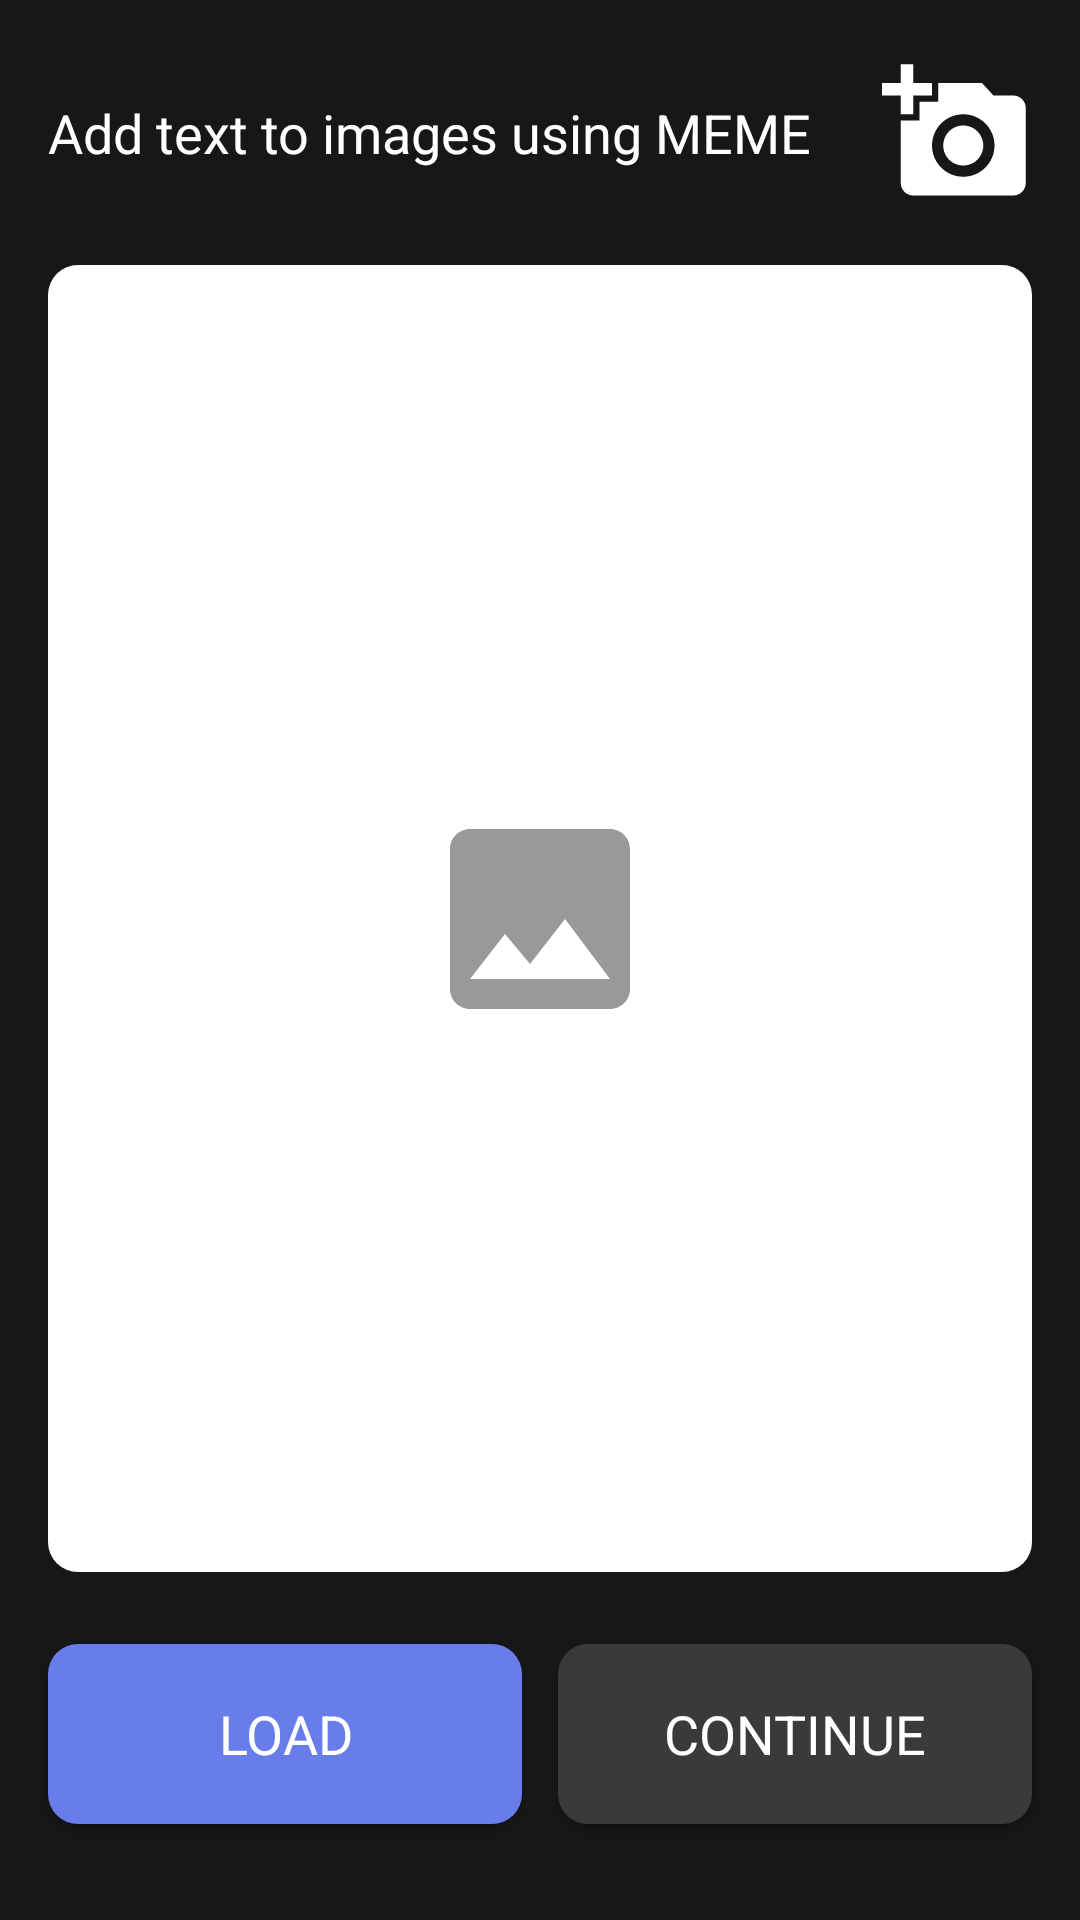

Here is an Android app screen rendered from its layout file. Give the layout XML and the strings, colors and styles it references.
<!-- AndroidManifest.xml: application theme AppTheme -->
<!-- res/layout/main_activity.xml -->
<?xml version="1.0" encoding="utf-8"?>
<android.support.constraint.ConstraintLayout
    xmlns:android="http://schemas.android.com/apk/res/android"
    xmlns:app="http://schemas.android.com/apk/res-auto"
    android:layout_width="match_parent"
    android:layout_height="match_parent"
    android:background="@color/colorBlackVariant">

    <android.support.constraint.ConstraintLayout
        android:id="@+id/layout"
        android:layout_width="0dp"
        android:layout_height="0dp"
        android:layout_marginTop="32dp"
        android:layout_marginBottom="24dp"
        android:background="@drawable/curved_rectangle"
        app:layout_constraintBottom_toTopOf="@+id/text_continue"
        app:layout_constraintEnd_toEndOf="@+id/text_continue"
        app:layout_constraintHorizontal_bias="0.0"
        app:layout_constraintStart_toStartOf="@+id/load"
        app:layout_constraintTop_toBottomOf="@+id/textView"
        app:layout_constraintVertical_bias="0.0">

        <ImageView
            android:id="@+id/no_image"
            android:layout_width="80dp"
            android:layout_height="80dp"
            android:scaleType="centerCrop"
            android:src="@drawable/ic_no_image_24"
            app:layout_constraintBottom_toBottomOf="parent"
            app:layout_constraintEnd_toEndOf="parent"
            app:layout_constraintStart_toStartOf="@+id/imageView"
            app:layout_constraintTop_toTopOf="@+id/imageView" />

        <ImageView
            android:id="@+id/imageView"
            android:layout_width="match_parent"
            android:layout_height="match_parent"
            android:scaleType="centerCrop"/>

    </android.support.constraint.ConstraintLayout>

    <ImageView
        android:id="@+id/add_photo"
        android:layout_width="50dp"
        android:layout_height="50dp"
        android:src="@drawable/ic_add_photo"
        app:layout_constraintBottom_toBottomOf="@+id/textView"
        app:layout_constraintEnd_toEndOf="@+id/layout"
        app:layout_constraintTop_toTopOf="@+id/textView" />

    <TextView
        android:id="@+id/textView"
        style="@style/TextAppearance.TextWhite"
        android:layout_width="0dp"
        android:layout_height="wrap_content"
        android:layout_marginTop="32dp"
        android:text="@string/add_text_to_images_using_meme"
        app:layout_constraintEnd_toStartOf="@+id/add_photo"
        app:layout_constraintStart_toStartOf="@+id/layout"
        app:layout_constraintTop_toTopOf="parent" />

    <Button
        android:id="@+id/load"
        style="@style/TextAppearance.TextWhite"
        android:layout_width="0dp"
        android:layout_height="60dp"
        android:layout_marginStart="16dp"
        android:layout_marginLeft="16dp"
        android:background="@drawable/curved_blue_rectangle"
        android:text="@string/load"
        app:layout_constraintBottom_toBottomOf="@+id/text_continue"
        app:layout_constraintEnd_toStartOf="@+id/text_continue"
        app:layout_constraintHorizontal_bias="0.5"
        app:layout_constraintStart_toStartOf="parent" />

    <Button
        android:id="@+id/text_continue"
        style="@style/TextAppearance.TextWhite"
        android:layout_width="0dp"
        android:layout_height="60dp"
        android:layout_marginStart="12dp"
        android:layout_marginLeft="12dp"
        android:layout_marginEnd="16dp"
        android:layout_marginRight="16dp"
        android:layout_marginBottom="32dp"
        android:background="@drawable/curved_gray_rectangle"
        android:text="@string/text_continue"
        app:layout_constraintBottom_toBottomOf="parent"
        app:layout_constraintEnd_toEndOf="parent"
        app:layout_constraintHorizontal_bias="0.5"
        app:layout_constraintStart_toEndOf="@+id/load" />

</android.support.constraint.ConstraintLayout>
<!-- resources referenced by this layout -->
<resources>
  <color name="colorBlackVariant">#171717</color>
  <!-- drawable curved_blue_rectangle (drawable) -->
  <?xml version="1.0" encoding="utf-8"?>
  <shape
      xmlns:android="http://schemas.android.com/apk/res/android">
  
      <solid
          android:color="@color/colorLightBlue"/>
  
      <corners
          android:radius="10dp"/>
  
  </shape>
  <!-- drawable curved_gray_rectangle (drawable) -->
  <?xml version="1.0" encoding="utf-8"?>
  <shape
      xmlns:android="http://schemas.android.com/apk/res/android">
  
      <solid
          android:color="@color/colorGray"/>
  
      <corners
          android:radius="10dp"/>
  
  </shape>
  <!-- drawable curved_rectangle (drawable) -->
  <?xml version="1.0" encoding="utf-8"?>
  <shape
      xmlns:android="http://schemas.android.com/apk/res/android">
  
      <solid
          android:color="@color/colorWhite"/>
  
      <corners
          android:radius="10dp"/>
  
  </shape>
  <!-- drawable ic_add_photo (drawable) -->
  <vector android:height="24dp" android:tint="#FFFFFF"
      android:viewportHeight="24" android:viewportWidth="24"
      android:width="24dp" xmlns:android="http://schemas.android.com/apk/res/android">
      <path android:fillColor="#fff" android:pathData="M3,4V1h2v3h3v2H5v3H3V6H0V4H3zM6,10V7h3V4h7l1.83,2H21c1.1,0 2,0.9 2,2v12c0,1.1 -0.9,2 -2,2H5c-1.1,0 -2,-0.9 -2,-2V10H6zM13,19c2.76,0 5,-2.24 5,-5s-2.24,-5 -5,-5s-5,2.24 -5,5S10.24,19 13,19zM9.8,14c0,1.77 1.43,3.2 3.2,3.2s3.2,-1.43 3.2,-3.2s-1.43,-3.2 -3.2,-3.2S9.8,12.23 9.8,14z"/>
  </vector>
  <!-- drawable ic_no_image_24 (drawable) -->
  <vector android:height="24dp" android:tint="#999999"
      android:viewportHeight="24" android:viewportWidth="24"
      android:width="24dp" xmlns:android="http://schemas.android.com/apk/res/android">
      <path android:fillColor="#fff" android:pathData="M21,19V5c0,-1.1 -0.9,-2 -2,-2H5c-1.1,0 -2,0.9 -2,2v14c0,1.1 0.9,2 2,2h14c1.1,0 2,-0.9 2,-2zM8.5,13.5l2.5,3.01L14.5,12l4.5,6H5l3.5,-4.5z"/>
  </vector>
  <string name="add_text_to_images_using_meme">Add text to images using MEME</string>
  <string name="load">LOAD</string>
  <string name="text_continue">CONTINUE</string>
  <style name="TextAppearance.TextWhite" parent="Theme.AppCompat.Light.DarkActionBar">
          <item name="android:textSize">18sp</item>
          <item name="android:textColor">@color/colorWhite</item>
      </style>
  <style name="AppTheme" parent="Theme.AppCompat.Light.NoActionBar">
          
          <item name="colorPrimary">@color/colorPrimary</item>
          <item name="colorPrimaryDark">@color/colorPrimaryDark</item>
          <item name="colorAccent">@color/colorAccent</item>
      </style>
  <color name="colorLightBlue">#687CEA</color>
  <color name="colorGray">#3A3A3A</color>
  <color name="colorWhite">#fff</color>
  <color name="colorPrimary">#3F51B5</color>
  <color name="colorPrimaryDark">#303F9F</color>
  <color name="colorAccent">#FF4081</color>
</resources>
